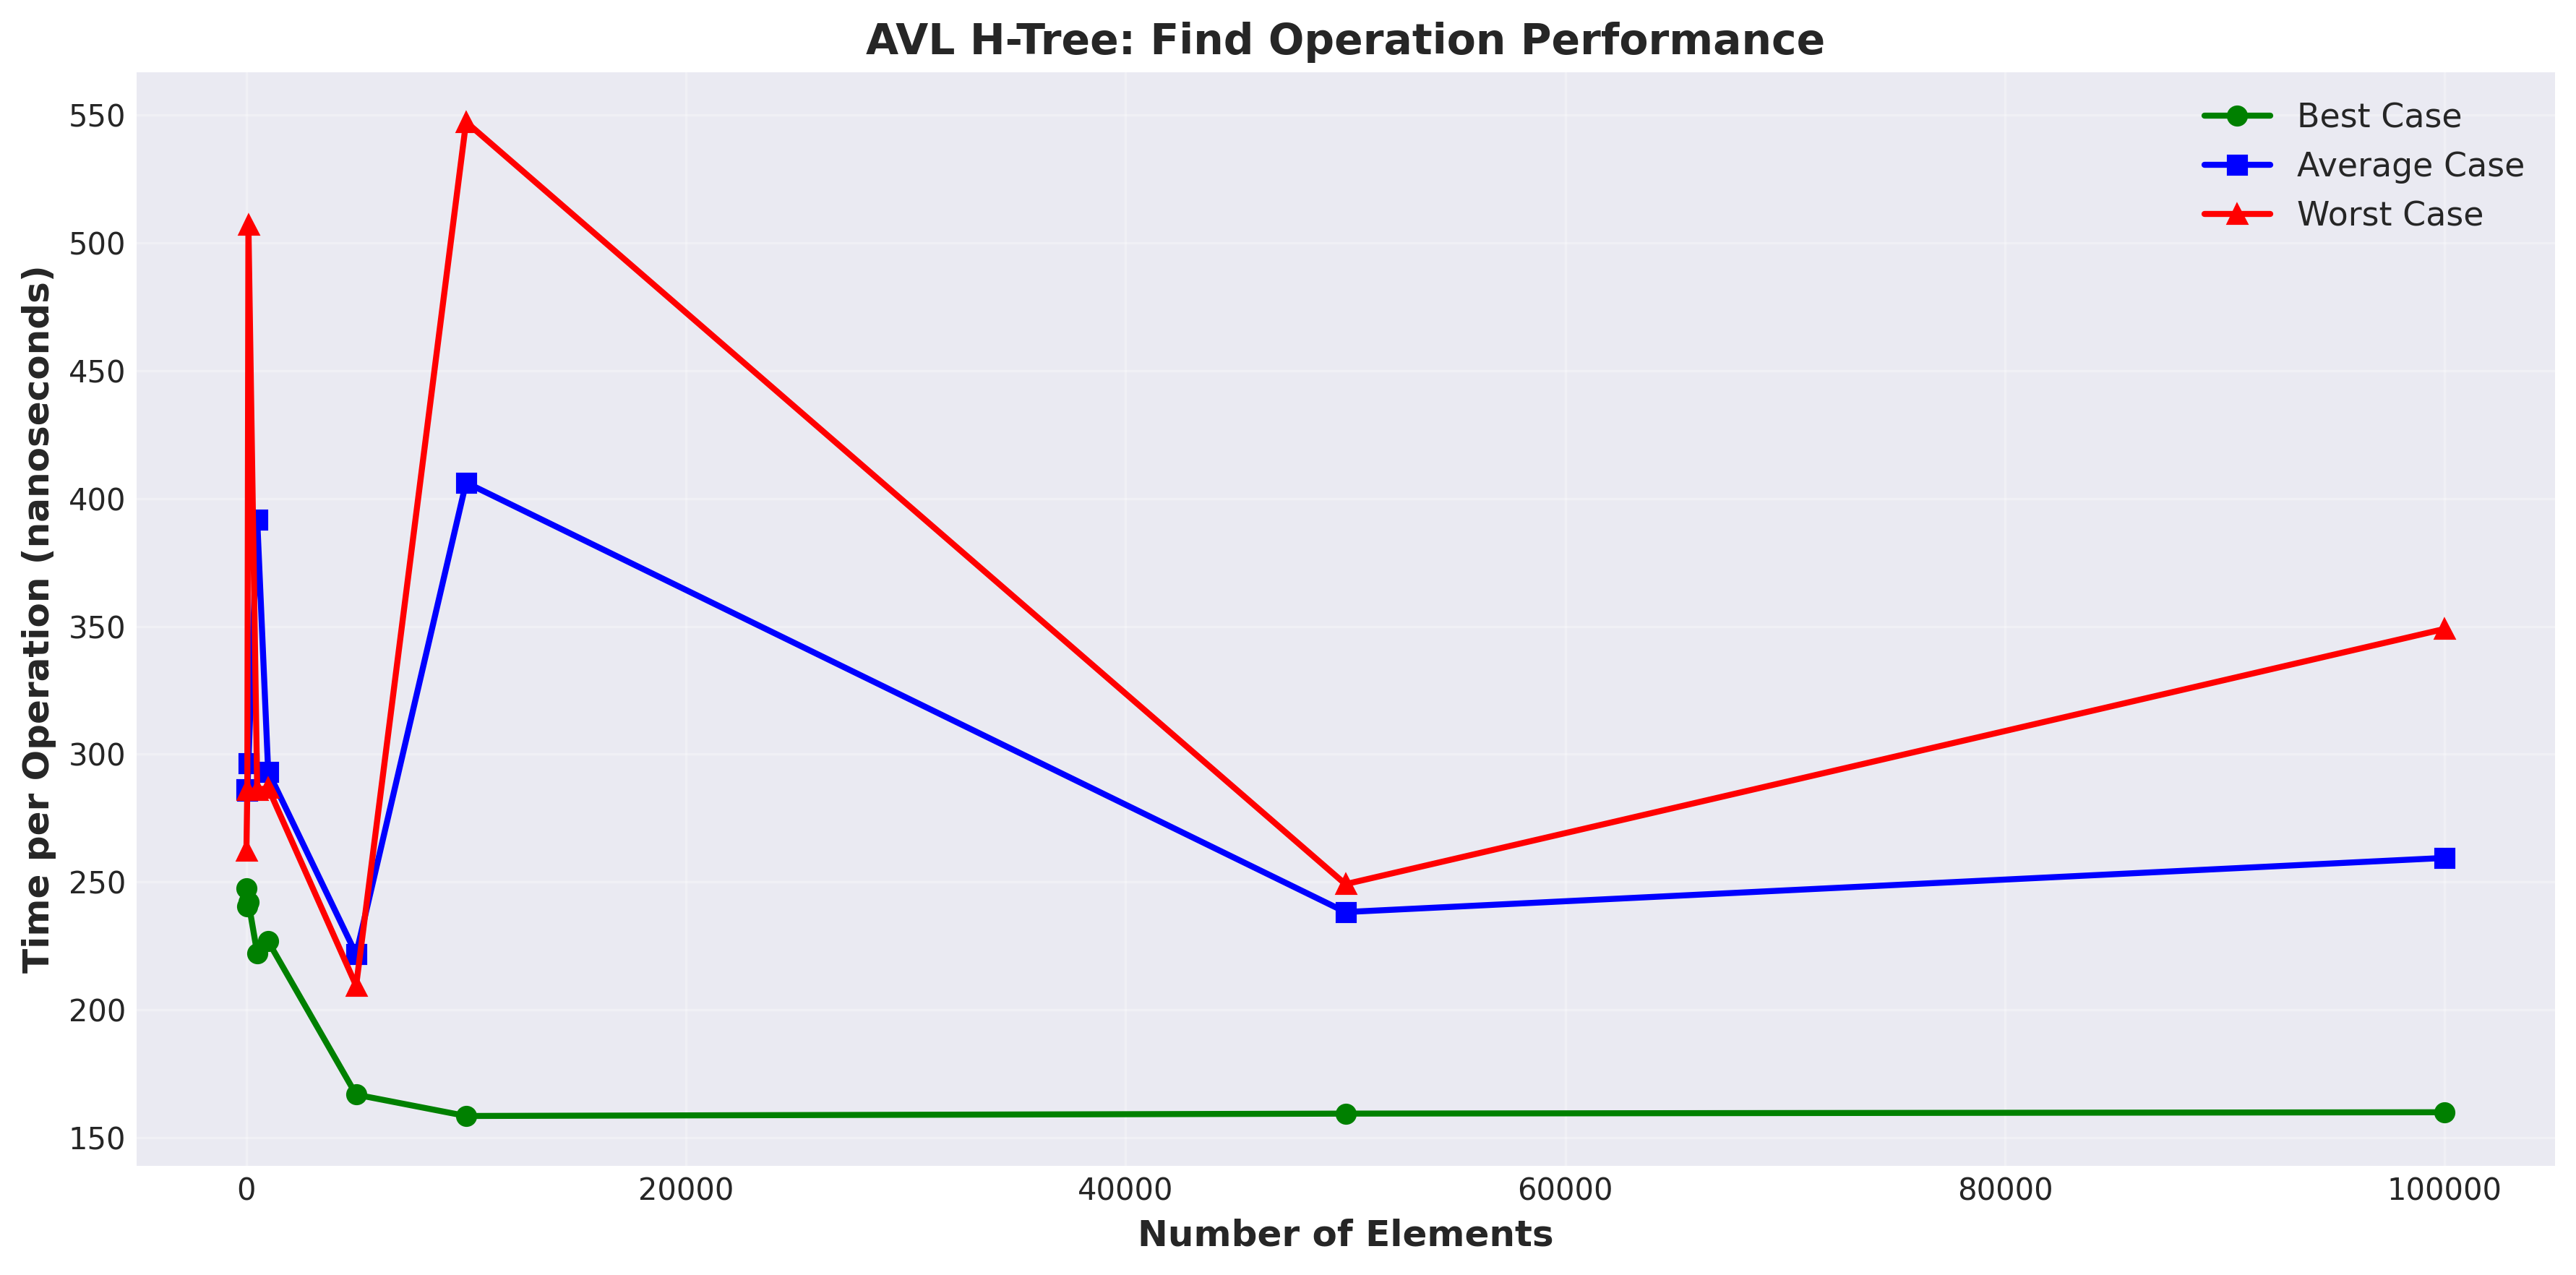

The file beside this chart, header and first rows:
size, best, average, worst
10, 247.5, 286.3, 262.3
50, 240.5, 285.6, 286
100, 242.2, 296.6, 507.1
500, 222.2, 391.7, 286.1
1000, 226.8, 293.2, 286.8
5000, 166.8, 221.7, 209.4
10000, 158.5, 406.3, 547.4
50000, 159.4, 238.2, 249.2
100000, 159.9, 259.4, 349
